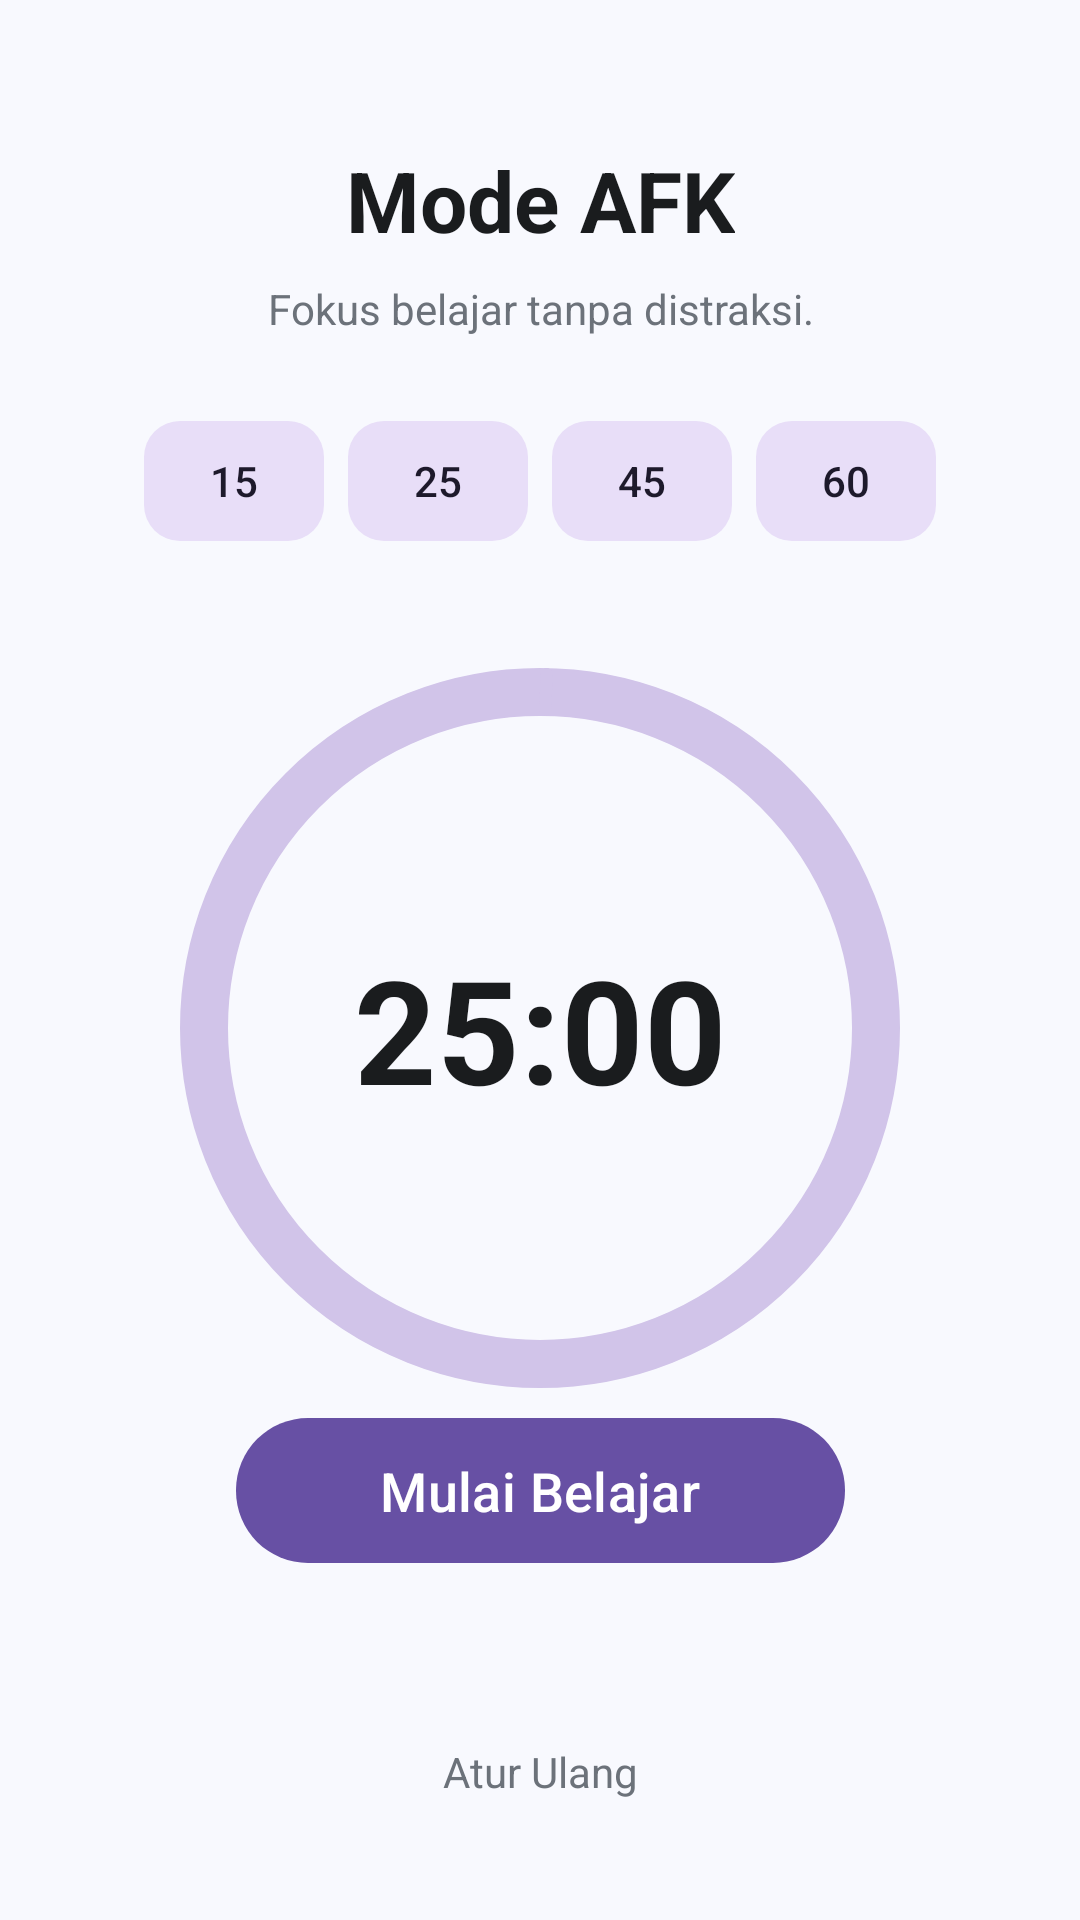

The Android layout XML behind this screen, and the referenced resources:
<!-- AndroidManifest.xml: application theme Theme.StudentLife -->
<!-- res/layout/fragment_timer.xml -->
<?xml version="1.0" encoding="utf-8"?>
<androidx.constraintlayout.widget.ConstraintLayout xmlns:android="http://schemas.android.com/apk/res/android"
    xmlns:app="http://schemas.android.com/apk/res-auto"
    xmlns:tools="http://schemas.android.com/tools"
    android:layout_width="match_parent"
    android:layout_height="match_parent"
    android:background="@color/bg_main">

    <TextView
        android:id="@+id/tv_timer_title"
        android:layout_width="wrap_content"
        android:layout_height="wrap_content"
        android:layout_marginTop="48dp"
        android:text="Mode AFK"
        android:textColor="@color/text_main"
        android:textSize="28sp"
        android:textStyle="bold"
        app:layout_constraintEnd_toEndOf="parent"
        app:layout_constraintStart_toStartOf="parent"
        app:layout_constraintTop_toTopOf="parent" />

    <TextView
        android:id="@+id/tv_timer_subtitle"
        android:layout_width="0dp"
        android:layout_height="wrap_content"
        android:layout_marginHorizontal="48dp"
        android:layout_marginTop="8dp"
        android:gravity="center"
        android:text="Fokus belajar tanpa distraksi."
        android:textColor="@color/text_secondary"
        android:textSize="14sp"
        app:layout_constraintEnd_toEndOf="parent"
        app:layout_constraintStart_toStartOf="parent"
        app:layout_constraintTop_toBottomOf="@id/tv_timer_title" />

    <LinearLayout
        android:id="@+id/layout_presets"
        android:layout_width="wrap_content"
        android:layout_height="wrap_content"
        android:layout_marginTop="24dp"
        android:orientation="horizontal"
        app:layout_constraintEnd_toEndOf="parent"
        app:layout_constraintStart_toStartOf="parent"
        app:layout_constraintTop_toBottomOf="@id/tv_timer_subtitle">

        <com.google.android.material.button.MaterialButton
            android:id="@+id/btn_15"
            style="@style/Widget.Material3.Button.TonalButton"
            android:layout_width="60dp"
            android:layout_height="wrap_content"
            android:layout_marginEnd="8dp"
            android:padding="0dp"
            android:text="15"
            app:cornerRadius="12dp" />

        <com.google.android.material.button.MaterialButton
            android:id="@+id/btn_25"
            style="@style/Widget.Material3.Button.TonalButton"
            android:layout_width="60dp"
            android:layout_height="wrap_content"
            android:layout_marginEnd="8dp"
            android:padding="0dp"
            android:text="25"
            app:cornerRadius="12dp" />

        <com.google.android.material.button.MaterialButton
            android:id="@+id/btn_45"
            style="@style/Widget.Material3.Button.TonalButton"
            android:layout_width="60dp"
            android:layout_height="wrap_content"
            android:layout_marginEnd="8dp"
            android:padding="0dp"
            android:text="45"
            app:cornerRadius="12dp" />

        <com.google.android.material.button.MaterialButton
            android:id="@+id/btn_60"
            style="@style/Widget.Material3.Button.TonalButton"
            android:layout_width="60dp"
            android:layout_height="wrap_content"
            android:padding="0dp"
            android:text="60"
            app:cornerRadius="12dp" />
    </LinearLayout>

    <com.google.android.material.progressindicator.CircularProgressIndicator
        android:id="@+id/cp_timer"
        android:layout_width="wrap_content"
        android:layout_height="wrap_content"
        android:layout_marginTop="32dp"
        android:progress="100"
        app:indicatorColor="@color/accent"
        app:indicatorSize="240dp"
        app:layout_constraintBottom_toTopOf="@id/btn_start_timer"
        app:layout_constraintEnd_toEndOf="parent"
        app:layout_constraintStart_toStartOf="parent"
        app:layout_constraintTop_toBottomOf="@id/layout_presets"
        app:trackColor="@color/primary_light"
        app:trackThickness="16dp" />

    <TextView
        android:id="@+id/tv_timer_display"
        android:layout_width="wrap_content"
        android:layout_height="wrap_content"
        android:text="25:00"
        android:textColor="@color/text_main"
        android:textSize="48sp"
        android:textStyle="bold"
        app:layout_constraintBottom_toBottomOf="@id/cp_timer"
        app:layout_constraintEnd_toEndOf="@id/cp_timer"
        app:layout_constraintStart_toStartOf="@id/cp_timer"
        app:layout_constraintTop_toTopOf="@id/cp_timer" />

    <com.google.android.material.button.MaterialButton
        android:id="@+id/btn_start_timer"
        android:layout_width="wrap_content"
        android:layout_height="wrap_content"
        android:layout_marginBottom="48dp"
        android:paddingHorizontal="48dp"
        android:paddingVertical="12dp"
        android:text="Mulai Belajar"
        android:textSize="18sp"
        app:cornerRadius="24dp"
        app:layout_constraintBottom_toTopOf="@id/btn_reset_timer"
        app:layout_constraintEnd_toEndOf="parent"
        app:layout_constraintStart_toStartOf="parent" />

    <TextView
        android:id="@+id/btn_reset_timer"
        android:layout_width="wrap_content"
        android:layout_height="wrap_content"
        android:layout_marginBottom="32dp"
        android:padding="8dp"
        android:text="Atur Ulang"
        android:textColor="@color/text_secondary"
        app:layout_constraintBottom_toBottomOf="parent"
        app:layout_constraintEnd_toEndOf="parent"
        app:layout_constraintStart_toStartOf="parent" />

</androidx.constraintlayout.widget.ConstraintLayout>
<!-- resources referenced by this layout -->
<resources>
  <color name="accent">#03DAC5</color>
  <color name="bg_main">#F8F9FE</color>
  <color name="primary_light">#D1C4E9</color>
  <color name="text_main">#1A1C1E</color>
  <color name="text_secondary">#6C727A</color>
  <style name="Theme.StudentLife" parent="Base.Theme.StudentLife" />
  <style name="Base.Theme.StudentLife" parent="Theme.Material3.DayNight.NoActionBar">
          
          
      </style>
</resources>
